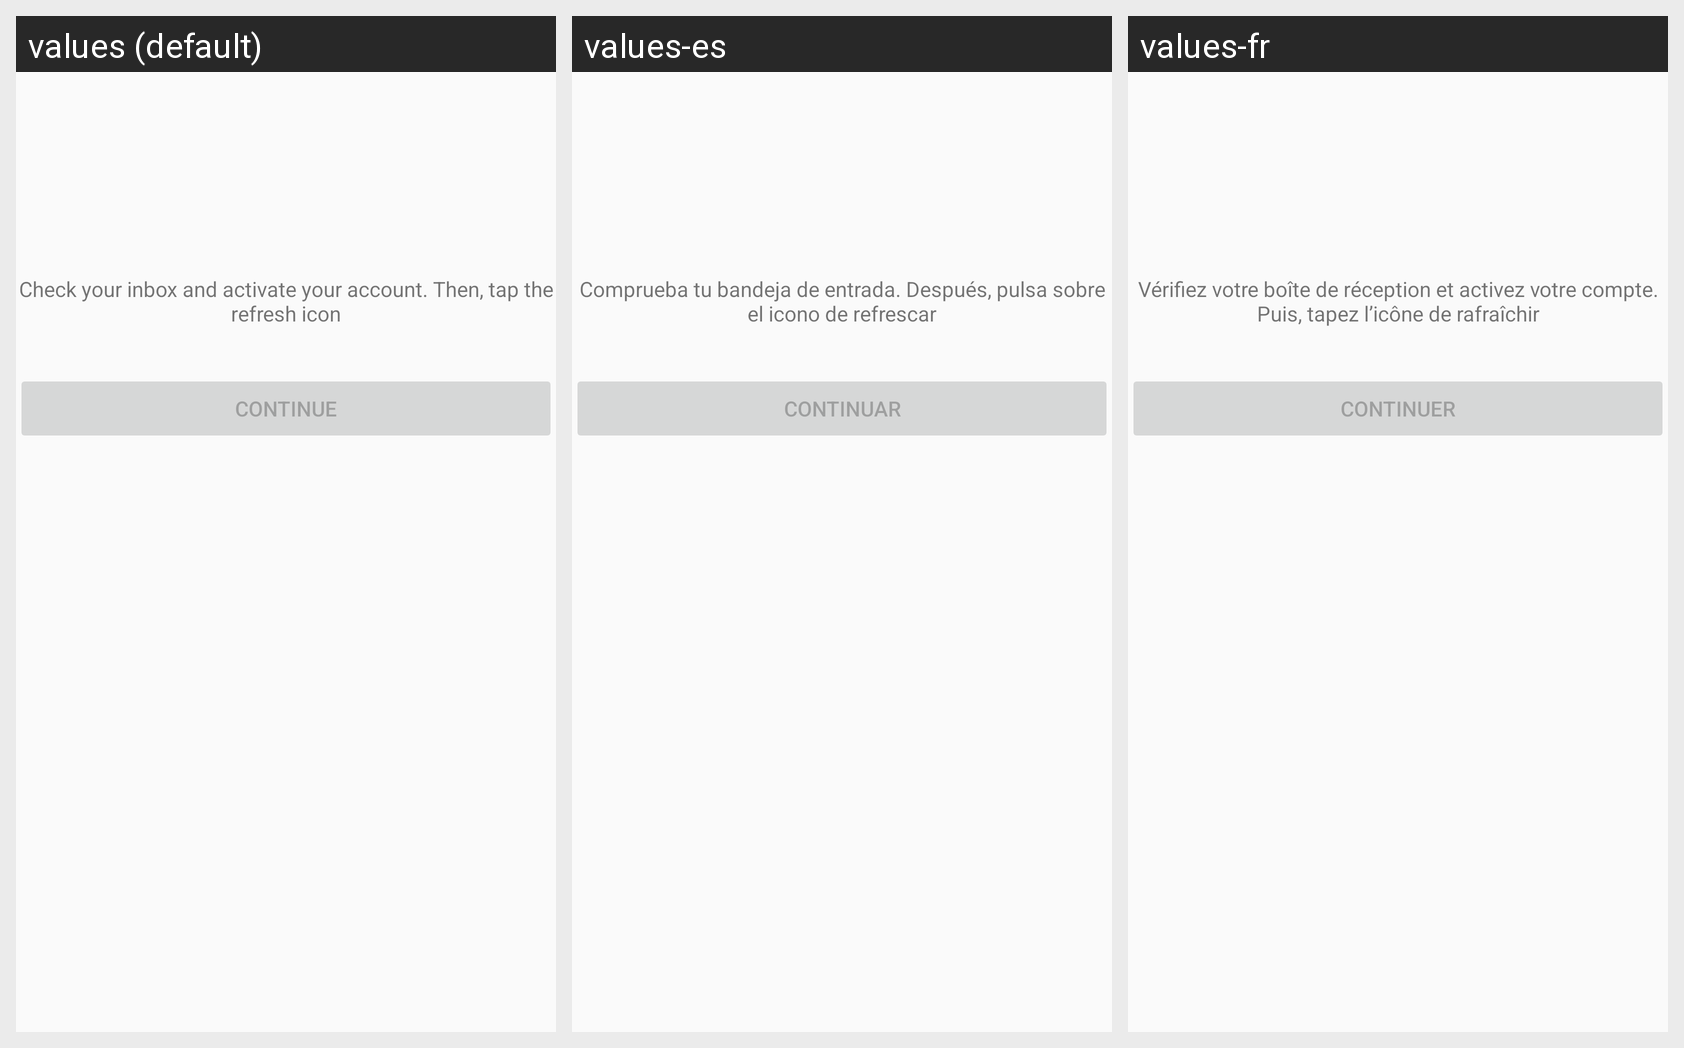

The Android screen above is rendered under several locales of the same app. Produce the string resources it draws, with the default and per-locale values.
Android screen res/layout/activity_verification.xml rendered under 3 locales, left to right: values (default), values-es, values-fr. Device: Nexus 5 (rendered at 1080×1920; each locale shown at half size, 540×960, under a caption strip naming it); theme AppTheme.
Strings drawn on this screen, with the default value and each locale's value (text and hints the layout hard-codes, and strings that could not be matched under every locale, appear in the picture but are not listed):

not_verified_account
  values: Check your inbox and activate your account. Then, tap the refresh icon
  values-es: Comprueba tu bandeja de entrada. Después, pulsa sobre el icono de refrescar
  values-fr: Vérifiez votre boîte de réception et activez votre compte. Puis, tapez l’icône de rafraîchir

verify_button
  values: Continue
  values-es: Continuar
  values-fr: Continuer
